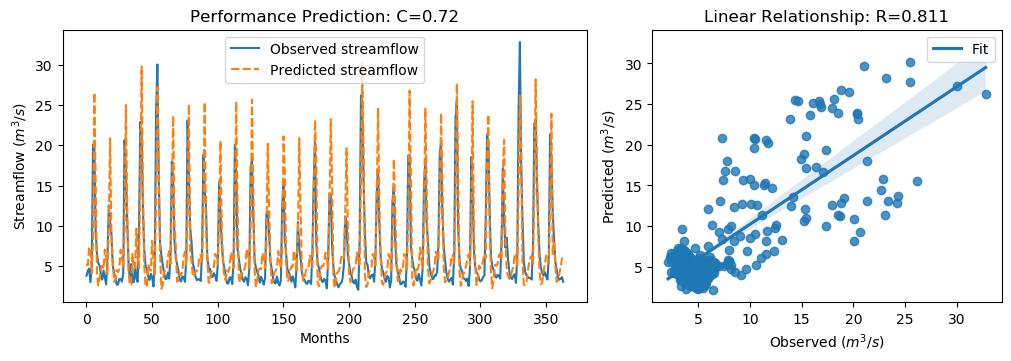

The data file committed next to this chart (first rows):
y_true, y_pred, y_true_scaled, y_pred_scaled
3.83, 5.27, -0.5361, -0.3313
4.42, 5.105, -0.4522, -0.3548
4.72, 7.344, -0.4096, -0.03653
3.03, 7.251, -0.6499, -0.04972
4.87, 4.133, -0.3883, -0.493
20.07, 8.137, 1.773, 0.07626
19.62, 26.53, 1.709, 2.692
9.33, 15.7, 0.2458, 1.151
6.56, 4.184, -0.148, -0.4857
5.37, 2.622, -0.3172, -0.7078
5.07, 3.396, -0.3598, -0.5979
4.02, 4.663, -0.5091, -0.4177
3.34, 5.077, -0.6058, -0.3588
4.47, 4.636, -0.4451, -0.4216
3.61, 7.066, -0.5674, -0.07601
2.75, 6.171, -0.6897, -0.2033
6.28, 4.001, -0.1878, -0.5118
12.55, 10.14, 0.7036, 0.3614
10.44, 20.86, 0.4036, 1.885
9.01, 8.73, 0.2003, 0.1606
5.12, 6.082, -0.3527, -0.2159
4.16, 3.063, -0.4892, -0.6452
3.72, 3.276, -0.5518, -0.6148
2.73, 4.555, -0.6925, -0.4331
2.73, 4.288, -0.6925, -0.471
3.43, 4.609, -0.593, -0.4253
3.4, 7.059, -0.5972, -0.07711
3.1, 6.403, -0.6399, -0.1703
4.17, 4.829, -0.4878, -0.3941
20.66, 9.295, 1.857, 0.2409
16.78, 24.98, 1.305, 2.471
10.67, 12.61, 0.4363, 0.7129
5.59, 4.598, -0.2859, -0.4269
3.31, 2.665, -0.61, -0.7017
5.26, 2.706, -0.3328, -0.6959
3.05, 6.543, -0.647, -0.1503
3.04, 4.693, -0.6484, -0.4135
5.26, 4.786, -0.3328, -0.4003
3.41, 9.662, -0.5958, 0.293
3.07, 6.033, -0.6442, -0.223
9.62, 4.737, 0.2871, -0.4072
22.89, 15.82, 2.174, 1.168
21.04, 29.75, 1.911, 3.148
12.14, 14.66, 0.6453, 1.004
7.0, 5.097, -0.08543, -0.3559
5.08, 2.422, -0.3584, -0.7362
4.58, 2.597, -0.4295, -0.7114
3.72, 5.259, -0.5518, -0.333
3.3, 4.681, -0.6115, -0.4151
4.07, 4.448, -0.502, -0.4483
3.64, 8.136, -0.5631, 0.07608
2.49, 5.764, -0.7266, -0.2611
5.3, 4.021, -0.3271, -0.5089
24.2, 12.9, 2.36, 0.7531
30.01, 27.19, 3.186, 2.785
16.39, 17.33, 1.25, 1.383
8.01, 7.03, 0.05817, -0.08112
6.41, 2.186, -0.1693, -0.7699
5.24, 2.589, -0.3357, -0.7125
4.29, 4.311, -0.4707, -0.4677
... 304 more rows
